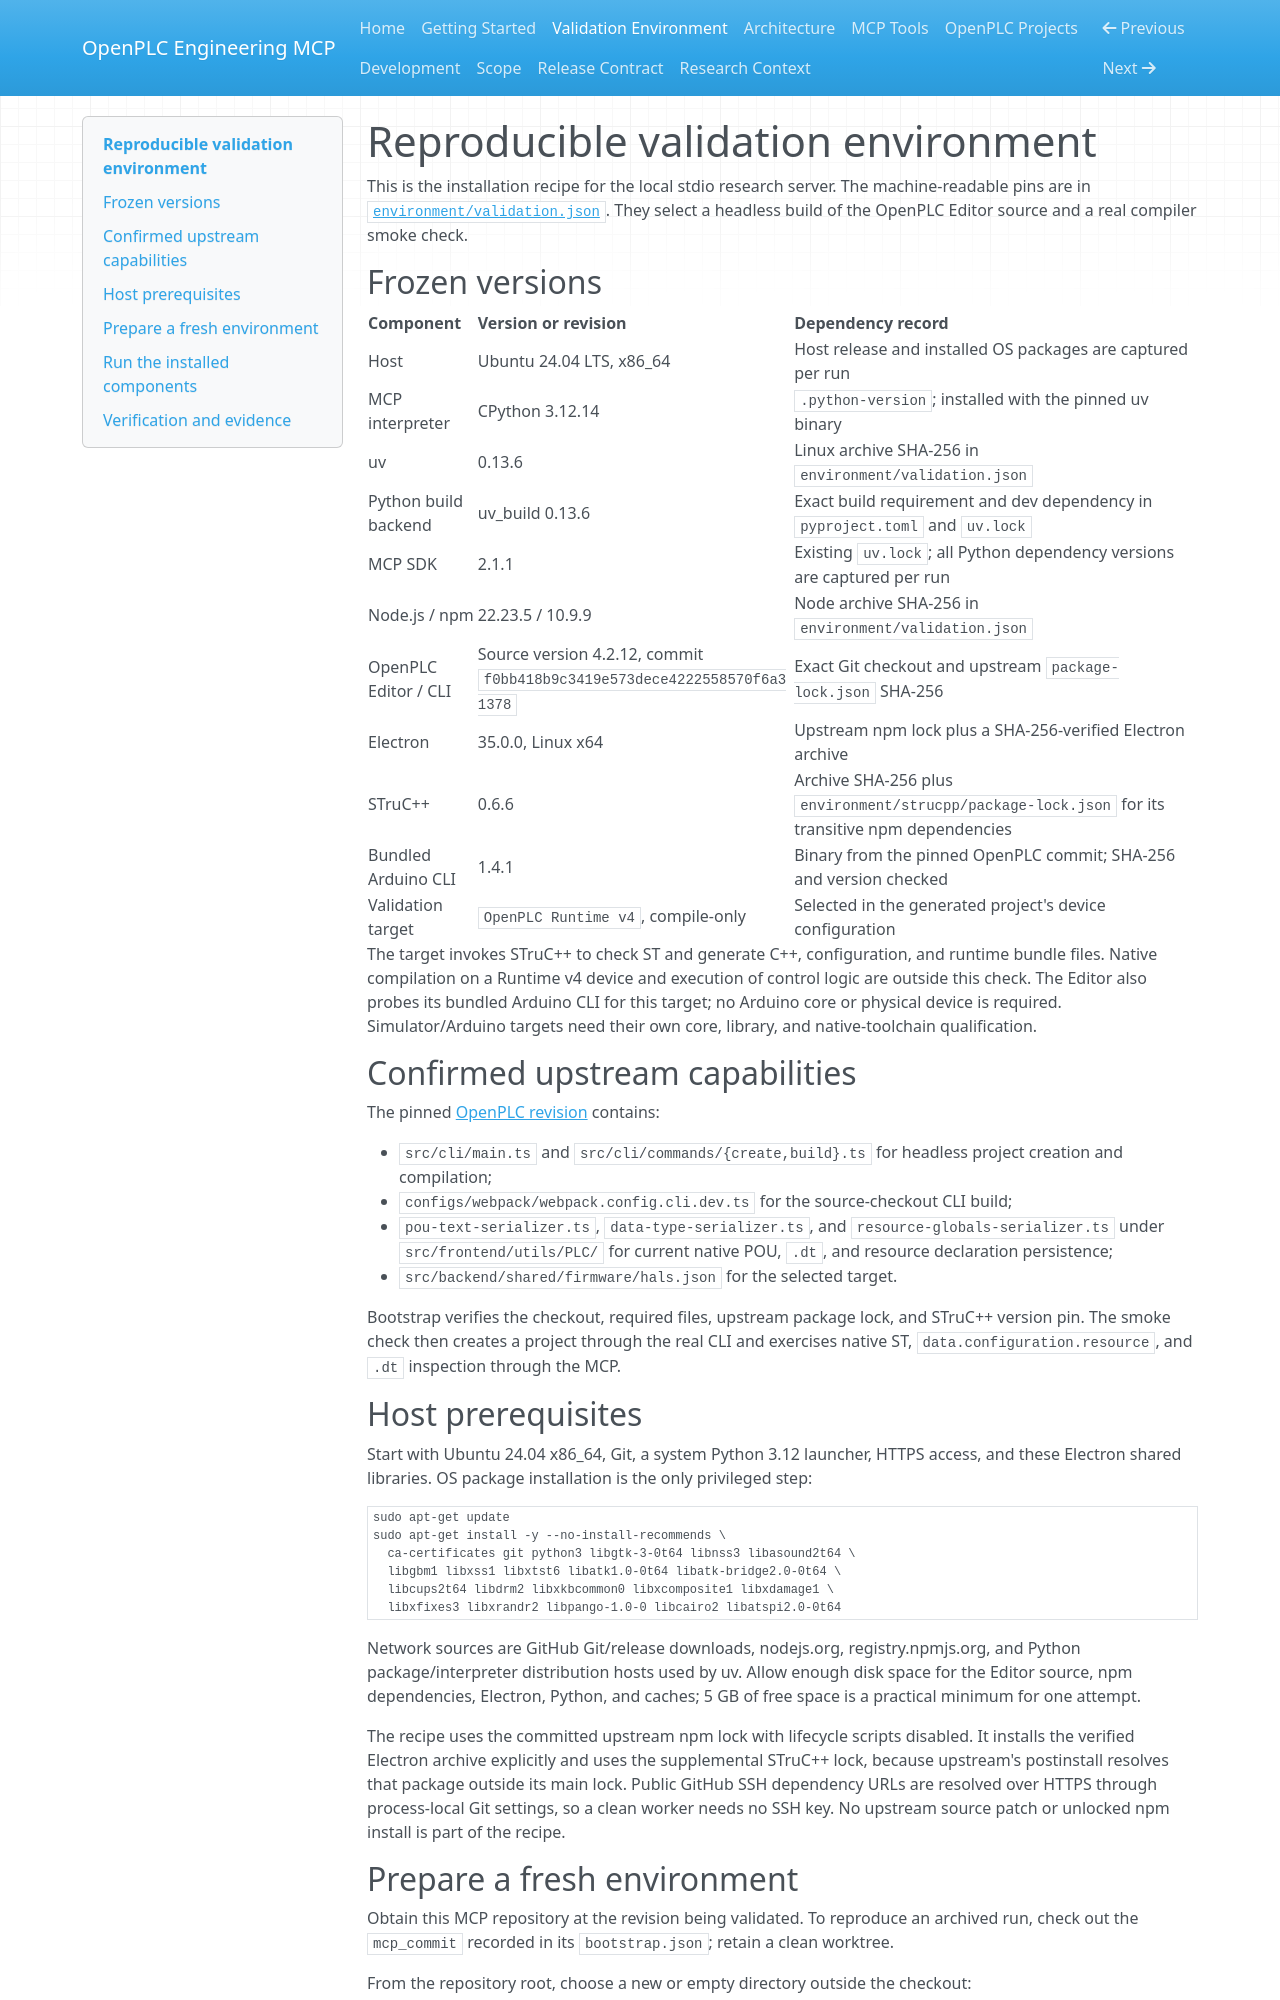

repository: allanmarum/openplc-engineering-mcp · page: validation-environment/index.html · generator: mkdocs

# Reproducible validation environment

This is the installation recipe for the local stdio research server. The machine-readable pins are in [`environment/validation.json`](https://github.com/allanmarum/openplc-engineering-mcp/blob/main/environment/validation.json). They select a headless build of the OpenPLC Editor source and a real compiler smoke check.

## Frozen versions

| Component | Version or revision | Dependency record |
| --- | --- | --- |
| Host | Ubuntu 24.04 LTS, x86_64 | Host release and installed OS packages are captured per run |
| MCP interpreter | CPython 3.12.14 | `.python-version`; installed with the pinned uv binary |
| uv | 0.13.6 | Linux archive SHA-256 in `environment/validation.json` |
| Python build backend | uv_build 0.13.6 | Exact build requirement and dev dependency in `pyproject.toml` and `uv.lock` |
| MCP SDK | 2.1.1 | Existing `uv.lock`; all Python dependency versions are captured per run |
| Node.js / npm | 22.23.5 / 10.9.9 | Node archive SHA-256 in `environment/validation.json` |
| OpenPLC Editor / CLI | Source version 4.2.12, commit `f0bb418b9c3419e573dece4222558570f6a31378` | Exact Git checkout and upstream `package-lock.json` SHA-256 |
| Electron | 35.0.0, Linux x64 | Upstream npm lock plus a SHA-256-verified Electron archive |
| STruC++ | 0.6.6 | Archive SHA-256 plus `environment/strucpp/package-lock.json` for its transitive npm dependencies |
| Bundled Arduino CLI | 1.4.1 | Binary from the pinned OpenPLC commit; SHA-256 and version checked |
| Validation target | `OpenPLC Runtime v4`, compile-only | Selected in the generated project's device configuration |

The target invokes STruC++ to check ST and generate C++, configuration, and runtime bundle files. Native compilation on a Runtime v4 device and execution of control logic are outside this check. The Editor also probes its bundled Arduino CLI for this target; no Arduino core or physical device is required. Simulator/Arduino targets need their own core, library, and native-toolchain qualification.

## Confirmed upstream capabilities

The pinned [OpenPLC revision](https://github.com/Autonomy-Logic/openplc-editor/tree/f0bb418b9c3419e573dece4222558570f6a31378) contains:

- `src/cli/main.ts` and `src/cli/commands/{create,build}.ts` for headless project creation and compilation;
- `configs/webpack/webpack.config.cli.dev.ts` for the source-checkout CLI build;
- `pou-text-serializer.ts`, `data-type-serializer.ts`, and `resource-globals-serializer.ts` under `src/frontend/utils/PLC/` for current native POU, `.dt`, and resource declaration persistence;
- `src/backend/shared/firmware/hals.json` for the selected target.

Bootstrap verifies the checkout, required files, upstream package lock, and STruC++ version pin. The smoke check then creates a project through the real CLI and exercises native ST, `data.configuration.resource`, and `.dt` inspection through the MCP.

## Host prerequisites

Start with Ubuntu 24.04 x86_64, Git, a system Python 3.12 launcher, HTTPS access, and these Electron shared libraries. OS package installation is the only privileged step:

```bash
sudo apt-get update
sudo apt-get install -y --no-install-recommends \
  ca-certificates git python3 libgtk-3-0t64 libnss3 libasound2t64 \
  libgbm1 libxss1 libxtst6 libatk1.0-0t64 libatk-bridge2.0-0t64 \
  libcups2t64 libdrm2 libxkbcommon0 libxcomposite1 libxdamage1 \
  libxfixes3 libxrandr2 libpango-1.0-0 libcairo2 libatspi2.0-0t64
```

Network sources are GitHub Git/release downloads, nodejs.org, registry.npmjs.org, and Python package/interpreter distribution hosts used by uv. Allow enough disk space for the Editor source, npm dependencies, Electron, Python, and caches; 5 GB of free space is a practical minimum for one attempt.

The recipe uses the committed upstream npm lock with lifecycle scripts disabled. It installs the verified Electron archive explicitly and uses the supplemental STruC++ lock, because upstream's postinstall resolves that package outside its main lock. Public GitHub SSH dependency URLs are resolved over HTTPS through process-local Git settings, so a clean worker needs no SSH key. No upstream source patch or unlocked npm install is part of the recipe.
